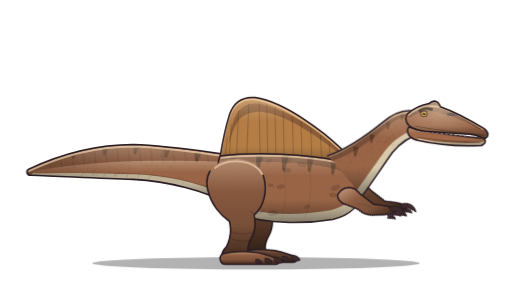
t = 0.00 s
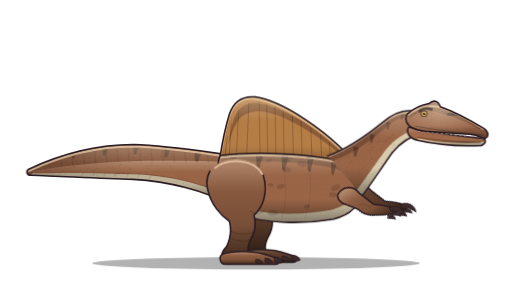
t = 0.69 s
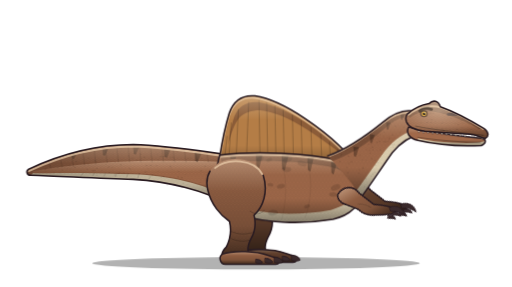
t = 2.06 s
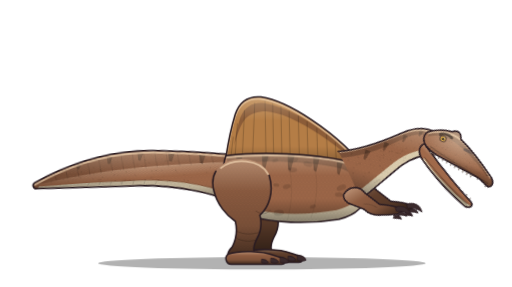
t = 2.75 s
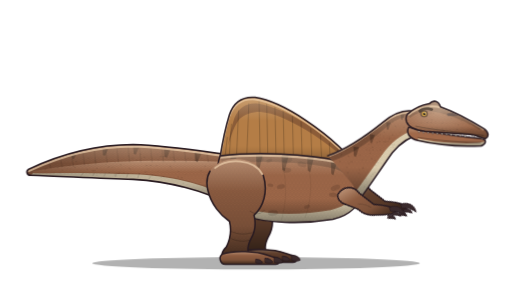
t = 3.69 s
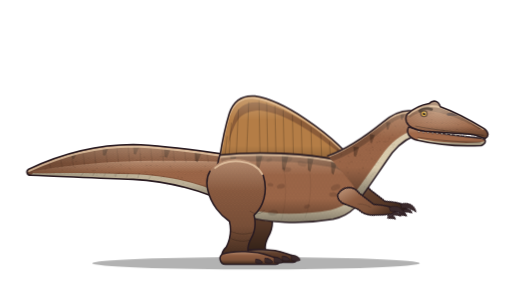
t = 4.57 s

The animated SVG that drew these frames (rendered in a browser with its animation timeline set to each time). Animation: 8 CSS @keyframes rules; one cycle of 5.50 s, repeats indefinitely.

<svg xmlns="http://www.w3.org/2000/svg" viewBox="0 0 1000 560" width="1000" height="560" class="spn-anim spn-loop" role="img" aria-label="Animated Spinosaurus">
<title>Spinosaurus (animatable)</title>
<!-- Groups you can animate: #act, #body, #tail, #neck, #head, #jaw, #leg-near, #leg-far, #arm-near, #arm-far, .spn-eyelid
     Each moving group sits inside a wrapper whose origin is its joint: rotate/scale with transform-origin 0 0
     (GSAP: svgOrigin "0 0"). Remove the spn-anim class on the root to stop the built-in loop. -->
<style>
.spn-act{transform-origin:0 0}
.spn-body{transform-origin:0 0}
.spn-tail{transform-origin:0 0}
.spn-head{transform-origin:0 0}
.spn-jaw{transform-origin:0 0}
.spn-neck{transform-origin:0 0}
.spn-flush{transform-origin:0 0}
.spn-eyelid{transform-origin:0 0;transform:scaleY(0)}
.spn-flush{opacity:0}
.spn-anim .spn-body{animation:spn-breath 3.4s ease-in-out infinite}
.spn-anim .spn-tail{animation:spn-sway 5s ease-in-out infinite}
.spn-anim .spn-eyelid{animation:spn-blink 5.5s linear infinite}
@keyframes spn-breath{0%,100%{transform:scale(1,1)}50%{transform:scale(1.005,1.014)}}
@keyframes spn-sway{0%,100%{transform:rotate(0)}50%{transform:rotate(-1.4deg)}}
@keyframes spn-blink{0%,93%,100%{transform:scaleY(0)}95.5%{transform:scaleY(1)}}
@keyframes spn-loop-neck{0.0%{transform:rotate(0)}55.0%{transform:rotate(0)}63.0%{transform:rotate(-6deg)}71.8%{transform:rotate(16deg)}79.8%{transform:rotate(16deg)}95.0%{transform:rotate(0)}100.0%{transform:rotate(0)}}
.spn-anim.spn-loop .spn-neck{animation:spn-loop-neck 4.00s cubic-bezier(.3,.7,.2,1) infinite}
@keyframes spn-loop-head{0.0%{transform:rotate(0)}55.0%{transform:rotate(0)}63.0%{transform:rotate(-4deg)}71.8%{transform:rotate(10deg)}79.8%{transform:rotate(8deg)}95.0%{transform:rotate(0)}100.0%{transform:rotate(0)}}
.spn-anim.spn-loop .spn-head{animation:spn-loop-head 4.00s cubic-bezier(.3,.7,.2,1) infinite}
@keyframes spn-loop-jaw{0.0%{transform:rotate(0)}55.0%{transform:rotate(0)}63.0%{transform:rotate(16deg)}71.0%{transform:rotate(18deg)}73.4%{transform:rotate(0)}95.0%{transform:rotate(0)}100.0%{transform:rotate(0)}}
.spn-anim.spn-loop .spn-jaw{animation:spn-loop-jaw 4.00s cubic-bezier(.3,.7,.2,1) infinite}
@keyframes spn-loop-tail{0.0%{transform:rotate(0)}55.0%{transform:rotate(0)}71.8%{transform:rotate(-4deg)}79.8%{transform:rotate(-4deg)}95.0%{transform:rotate(0)}100.0%{transform:rotate(0)}}
.spn-anim.spn-loop .spn-tail{animation:spn-loop-tail 4.00s cubic-bezier(.3,.7,.2,1) infinite}
@keyframes spn-loop-act{0.0%{transform:translateX(0)}55.0%{transform:translateX(0)}63.0%{transform:translateX(-6px)}71.8%{transform:translateX(12px)}79.8%{transform:translateX(12px)}95.0%{transform:translateX(0)}100.0%{transform:translateX(0)}}
.spn-anim.spn-loop .spn-act{animation:spn-loop-act 4.00s cubic-bezier(.3,.7,.2,1) infinite}
@media (prefers-reduced-motion: reduce){.spn-anim *,.spn-acting *{animation:none !important}}
</style>
<defs>
<linearGradient id="spn-shade" x1="0" y1="0" x2="0" y2="1"><stop offset="0" stop-color="#FFF0D8" stop-opacity="0.3"></stop><stop offset="0.32" stop-color="#FFF0D8" stop-opacity="0"></stop><stop offset="0.66" stop-color="#000000" stop-opacity="0"></stop><stop offset="1" stop-color="#000000" stop-opacity="0.4"></stop></linearGradient>
<linearGradient id="spn-ao" x1="0" y1="0" x2="0" y2="1"><stop offset="0" stop-color="#000000" stop-opacity="0.02"></stop><stop offset="1" stop-color="#000000" stop-opacity="0.32"></stop></linearGradient>
<linearGradient id="spn-fade" x1="0" y1="0" x2="1" y2="0"><stop offset="0" stop-color="#000000" stop-opacity="0.2"></stop><stop offset="0.55" stop-color="#000000" stop-opacity="0"></stop></linearGradient>
<radialGradient id="spn-light" cx="0.4" cy="0.28" r="0.62"><stop offset="0" stop-color="#FFF0D8" stop-opacity="0.4"></stop><stop offset="1" stop-color="#FFF0D8" stop-opacity="0"></stop></radialGradient>
<pattern id="spn-scales" patternUnits="userSpaceOnUse" width="7" height="12"><circle cx="3.5" cy="3" r="2.6" fill="none" stroke="#000000" stroke-width="0.6"></circle><circle cx="0" cy="9" r="2.6" fill="none" stroke="#000000" stroke-width="0.6"></circle><circle cx="7" cy="9" r="2.6" fill="none" stroke="#000000" stroke-width="0.6"></circle></pattern>
</defs><g transform="translate(500 514)"><g id="act" class="spn-act"><g transform="translate(-500 -514)"><ellipse cx="500" cy="514" rx="320" ry="12" fill="#000000" opacity="0.3"></ellipse><g id="leg-far" transform="translate(34 -4)"><path d="M410 334 C432 300 500 302 514 342 C524 374 514 404 496 420 C500 436 498 452 490 466 C484 478 482 488 486 496 L494 504 L438 508 C430 500 434 490 442 482 C450 466 452 448 448 432 C430 420 412 398 406 372 C402 356 404 344 410 334 Z" fill="#A0694A"></path><path d="M410 334 C432 300 500 302 514 342 C524 374 514 404 496 420 C500 436 498 452 490 466 C484 478 482 488 486 496 L494 504 L438 508 C430 500 434 490 442 482 C450 466 452 448 448 432 C430 420 412 398 406 372 C402 356 404 344 410 334 Z" fill="url(#spn-shade)"></path><path d="M410 334 C432 300 500 302 514 342 C524 374 514 404 496 420 C500 436 498 452 490 466 C484 478 482 488 486 496 L494 504 L438 508 C430 500 434 490 442 482 C450 466 452 448 448 432 C430 420 412 398 406 372 C402 356 404 344 410 334 Z" fill="url(#spn-ao)"></path><path d="M410 334 C432 300 500 302 514 342 C524 374 514 404 496 420 C500 436 498 452 490 466 C484 478 482 488 486 496 L494 504 L438 508 C430 500 434 490 442 482 C450 466 452 448 448 432 C430 420 412 398 406 372 C402 356 404 344 410 334 Z" fill="#000000" opacity="0.32"></path><path d="M514 342 C524 374 514 404 496 420 C500 436 498 452 490 466 C484 478 482 488 486 496 L494 504 L438 508 C430 500 434 490 442 482 C450 466 452 448 448 432 C430 420 412 398 406 372 C402 356 404 344 410 334" fill="none" stroke="#2A1C22" stroke-width="3" stroke-linecap="round" stroke-linejoin="round"></path><path d="M434 496 C456 488 502 490 522 498 L540 504 C548 508 546 516 538 516 L440 516 C430 516 426 502 434 496 Z" fill="#A0694A"></path><path d="M434 496 C456 488 502 490 522 498 L540 504 C548 508 546 516 538 516 L440 516 C430 516 426 502 434 496 Z" fill="url(#spn-shade)"></path><path d="M434 496 C456 488 502 490 522 498 L540 504 C548 508 546 516 538 516 L440 516 C430 516 426 502 434 496 Z" fill="url(#spn-ao)"></path><path d="M434 496 C456 488 502 490 522 498 L540 504 C548 508 546 516 538 516 L440 516 C430 516 426 502 434 496 Z" fill="#000000" opacity="0.32"></path><path d="M434 496 C456 488 502 490 522 498 L540 504 C548 508 546 516 538 516 L440 516 C430 516 426 502 434 496 Z" fill="none" stroke="#2A1C22" stroke-width="3" stroke-linecap="round" stroke-linejoin="round"></path><path d="M536 502 C546 502 552 508 552 512 C548 514 542 514 536 512 Z M518 504 C526 504 532 508 532 512 C528 514 522 514 518 512 Z M500 506 C507 506 512 509 512 513 C508 514 503 514 500 513 Z" fill="#3A2A2C"></path><path d="M536 502 C546 502 552 508 552 512 C548 514 542 514 536 512 Z M518 504 C526 504 532 508 532 512 C528 514 522 514 518 512 Z M500 506 C507 506 512 509 512 513 C508 514 503 514 500 513 Z" fill="none" stroke="#2A1C22" stroke-width="1.6" stroke-linecap="round" stroke-linejoin="round"></path></g><g transform="translate(22 -6)"><g transform="translate(672 382)"><g id="arm-far" class="spn-arm-far"><g transform="translate(-672 -382)"><g transform="rotate(-30 672 382)"><path d="M662 374 C680 364 698 374 700 392 L714 426 C726 434 736 442 742 450 C746 456 742 462 736 460 C726 456 714 450 704 444 C694 440 686 430 682 418 L666 398 C658 390 658 380 662 374 Z" fill="#A0694A"></path><path d="M662 374 C680 364 698 374 700 392 L714 426 C726 434 736 442 742 450 C746 456 742 462 736 460 C726 456 714 450 704 444 C694 440 686 430 682 418 L666 398 C658 390 658 380 662 374 Z" fill="url(#spn-shade)"></path><path d="M662 374 C680 364 698 374 700 392 L714 426 C726 434 736 442 742 450 C746 456 742 462 736 460 C726 456 714 450 704 444 C694 440 686 430 682 418 L666 398 C658 390 658 380 662 374 Z" fill="url(#spn-ao)"></path><path d="M662 374 C680 364 698 374 700 392 L714 426 C726 434 736 442 742 450 C746 456 742 462 736 460 C726 456 714 450 704 444 C694 440 686 430 682 418 L666 398 C658 390 658 380 662 374 Z" fill="#000000" opacity="0.32"></path><path d="M662 374 C680 364 698 374 700 392 L714 426 C726 434 736 442 742 450 C746 456 742 462 736 460 C726 456 714 450 704 444 C694 440 686 430 682 418 L666 398 C658 390 658 380 662 374 Z" fill="none" stroke="#2A1C22" stroke-width="3" stroke-linecap="round" stroke-linejoin="round"></path><path d="M738 446 C752 448 760 460 756 474 C752 466 746 458 736 454 Z M738 458 C746 460 750 466 748 472 C744 468 740 464 734 462 Z M728 458 C735 461 738 467 736 472 C732 468 728 465 724 463 Z" fill="#3A2A2C"></path><path d="M738 446 C752 448 760 460 756 474 C752 466 746 458 736 454 Z M738 458 C746 460 750 466 748 472 C744 468 740 464 734 462 Z M728 458 C735 461 738 467 736 472 C732 468 728 465 724 463 Z" fill="none" stroke="#2A1C22" stroke-width="1.6" stroke-linecap="round" stroke-linejoin="round"></path></g></g></g></g></g><g transform="translate(440 340)"><g id="tail" class="spn-tail"><g transform="translate(-440 -340)"><path d="M446 302 C400 296 330 284 260 282 C190 282 120 300 56 330 C50 334 52 342 60 342 C120 344 190 348 260 350 C330 354 400 372 446 398 Z" fill="#A0694A"></path><path d="M60 342 C120 344 190 348 260 350 C330 354 400 372 446 398 L446 384 C400 360 330 342 260 340 C190 338 120 336 66 336 Z" fill="#E2D3B4"></path><path d="M446 302 C400 296 330 284 260 282 C190 282 120 300 56 330 C50 334 52 342 60 342 C120 344 190 348 260 350 C330 354 400 372 446 398 Z" fill="#000000" opacity="0.12"></path><path d="M446 316 C380 314 300 312 220 316 C160 320 110 326 64 334 L66 338 C120 338 200 336 270 338 C340 342 400 358 446 382 Z" fill="#A0694A"></path><path d="M446 316 C380 314 300 312 220 316 C160 320 110 326 64 334 L66 338 C120 338 200 336 270 338 C340 342 400 358 446 382 Z" fill="url(#spn-shade)"></path><path d="M96 317 L99 328 M118 309 L121 326 M140 303 L143 324 M162 298 L165 322 M162 338 L159 342 M184 293 L187 320 M184 338 L181 343 M206 289 L209 317 M206 338 L203 344 M228 287 L231 316 M228 338 L225 345 M250 286 L253 316 M250 338 L247 346 M272 286 L275 316 M272 338 L269 347 M294 288 L297 316 M294 344 L291 349 M316 290 L319 316 M338 292 L341 316 M360 294 L363 316 M382 297 L385 316 M404 300 L407 316 M426 304 L429 316 M426 377 L423 385" fill="none" stroke="#000000" stroke-width="1.6" stroke-linecap="round" stroke-linejoin="round" opacity="0.16"></path><g fill="#000000" opacity="0.28"><path d="M140 300 L149 301 L144 310 L141 309 Z"></path><path d="M200 290 L211 291 L205 304 L201 303 Z"></path><path d="M260 286 L272 287 L265 302 L261 300 Z"></path><path d="M320 290 L333 291 L326 308 L321 306 Z"></path><path d="M380 298 L393 299 L386 316 L381 314 Z"></path></g><g fill="#000000" opacity="0.1"><circle cx="297.4" cy="341.1" r="1.6"></circle><circle cx="428.4" cy="367.8" r="1.3"></circle><circle cx="348.6" cy="334.4" r="1.0"></circle><circle cx="198.4" cy="332.4" r="0.9"></circle><circle cx="416.7" cy="352.9" r="1.2"></circle><circle cx="137.4" cy="322.3" r="1.1"></circle><circle cx="123.8" cy="323.4" r="1.1"></circle><circle cx="267.0" cy="312.4" r="1.4"></circle><circle cx="333.4" cy="327.4" r="1.2"></circle><circle cx="366.8" cy="309.0" r="1.0"></circle><circle cx="354.9" cy="346.7" r="1.4"></circle><circle cx="170.3" cy="330.0" r="1.1"></circle><circle cx="231.8" cy="338.7" r="1.5"></circle><circle cx="332.4" cy="306.2" r="1.1"></circle><circle cx="319.4" cy="345.1" r="1.6"></circle><circle cx="206.7" cy="321.0" r="0.9"></circle><circle cx="172.7" cy="321.8" r="1.3"></circle><circle cx="173.1" cy="308.9" r="1.5"></circle><circle cx="361.6" cy="340.8" r="0.8"></circle><circle cx="337.1" cy="306.6" r="1.2"></circle><circle cx="348.0" cy="345.3" r="1.4"></circle><circle cx="366.2" cy="360.0" r="0.8"></circle><circle cx="314.7" cy="346.0" r="1.5"></circle><circle cx="88.9" cy="334.3" r="0.9"></circle><circle cx="355.5" cy="346.8" r="1.1"></circle><circle cx="131.0" cy="329.1" r="0.9"></circle><circle cx="112.7" cy="327.2" r="1.2"></circle><circle cx="189.3" cy="328.6" r="1.2"></circle><circle cx="224.1" cy="341.6" r="1.6"></circle><circle cx="181.3" cy="333.3" r="1.5"></circle><circle cx="318.5" cy="305.9" r="1.6"></circle><circle cx="407.5" cy="359.1" r="1.5"></circle><circle cx="258.7" cy="308.8" r="1.4"></circle><circle cx="273.4" cy="348.1" r="1.0"></circle><circle cx="305.8" cy="323.0" r="1.2"></circle><circle cx="306.7" cy="301.7" r="0.9"></circle><circle cx="308.4" cy="333.8" r="1.0"></circle><circle cx="145.8" cy="326.2" r="1.5"></circle><circle cx="338.8" cy="313.3" r="1.0"></circle><circle cx="336.1" cy="331.2" r="0.8"></circle><circle cx="254.2" cy="329.6" r="1.1"></circle><circle cx="121.5" cy="331.7" r="1.2"></circle><circle cx="417.4" cy="343.1" r="1.6"></circle><circle cx="391.5" cy="356.3" r="1.0"></circle><circle cx="411.3" cy="354.5" r="1.5"></circle><circle cx="236.0" cy="321.6" r="1.5"></circle><circle cx="213.1" cy="337.1" r="1.3"></circle><circle cx="404.3" cy="341.5" r="1.5"></circle><circle cx="275.2" cy="300.7" r="1.4"></circle><circle cx="224.9" cy="317.0" r="1.0"></circle><circle cx="392.4" cy="333.0" r="1.4"></circle><circle cx="219.5" cy="326.8" r="1.1"></circle><circle cx="328.7" cy="332.0" r="0.8"></circle><circle cx="309.2" cy="312.2" r="1.2"></circle><circle cx="250.2" cy="303.9" r="1.2"></circle><circle cx="357.6" cy="357.7" r="1.5"></circle><circle cx="354.9" cy="366.0" r="1.4"></circle><circle cx="185.7" cy="314.0" r="1.4"></circle><circle cx="286.1" cy="323.0" r="1.5"></circle><circle cx="386.4" cy="371.6" r="1.3"></circle><circle cx="251.7" cy="327.8" r="1.1"></circle><circle cx="220.4" cy="300.7" r="0.9"></circle><circle cx="425.9" cy="382.8" r="1.5"></circle><circle cx="88.5" cy="330.3" r="1.6"></circle><circle cx="105.3" cy="337.0" r="1.0"></circle><circle cx="212.2" cy="325.9" r="1.6"></circle><circle cx="423.4" cy="361.6" r="1.3"></circle><circle cx="281.5" cy="306.6" r="1.5"></circle><circle cx="289.8" cy="329.1" r="0.9"></circle><circle cx="333.4" cy="302.4" r="0.9"></circle><circle cx="393.1" cy="308.9" r="1.4"></circle><circle cx="233.1" cy="335.7" r="1.3"></circle><circle cx="313.5" cy="305.3" r="1.5"></circle><circle cx="294.3" cy="322.6" r="1.6"></circle><circle cx="332.6" cy="324.3" r="1.5"></circle><circle cx="116.3" cy="337.9" r="1.3"></circle><circle cx="400.4" cy="324.3" r="1.3"></circle><circle cx="135.9" cy="323.2" r="1.2"></circle><circle cx="423.7" cy="349.7" r="0.9"></circle><circle cx="438.7" cy="349.9" r="1.2"></circle><circle cx="283.2" cy="335.8" r="1.4"></circle><circle cx="429.7" cy="347.4" r="1.3"></circle><circle cx="371.8" cy="308.4" r="1.2"></circle><circle cx="148.9" cy="315.2" r="1.6"></circle><circle cx="184.9" cy="332.7" r="1.4"></circle><circle cx="242.0" cy="338.2" r="1.4"></circle><circle cx="286.1" cy="335.2" r="1.0"></circle><circle cx="137.3" cy="329.3" r="0.9"></circle><circle cx="326.7" cy="361.3" r="1.1"></circle><circle cx="188.9" cy="342.5" r="1.1"></circle></g><path d="M446 302 C400 296 330 284 260 282 C190 282 120 300 56 330 C50 334 52 342 60 342 C120 344 190 348 260 350 C330 354 400 372 446 398 Z" fill="url(#spn-scales)" opacity="0.2"></path><path d="M446 302 C400 296 330 284 260 282 C190 282 120 300 56 330 C50 334 52 342 60 342 C120 344 190 348 260 350 C330 354 400 372 446 398 Z" fill="url(#spn-shade)"></path><path d="M446 302 C400 296 330 284 260 282 C190 282 120 300 56 330 C50 334 52 342 60 342 C120 344 190 348 260 350 C330 354 400 372 446 398 Z" fill="url(#spn-fade)"></path><path d="M446 302 C400 296 330 284 260 282 C190 282 120 300 56 330" fill="none" stroke="#FFE4C0" stroke-width="3.6" stroke-linecap="round" opacity="0.6" transform="translate(0 3.8)"></path><path d="M446 302 C400 296 330 284 260 282 C190 282 120 300 56 330 C50 334 52 342 60 342 C120 344 190 348 260 350 C330 354 400 372 446 398" fill="none" stroke="#2A1C22" stroke-width="3" stroke-linecap="round" stroke-linejoin="round"></path></g></g></g><g transform="translate(560 430)"><g id="body" class="spn-body"><g transform="translate(-560 -430)"><path d="M704 336 C684 304 644 266 596 234 C560 210 526 194 498 190 C474 188 456 200 448 224 C440 250 434 280 430 306 C520 296 610 300 704 336 Z" fill="#A0694A"></path><path d="M704 336 C684 304 644 266 596 234 C560 210 526 194 498 190 C474 188 456 200 448 224 C440 250 434 280 430 306 C520 296 610 300 704 336 Z" fill="#D9A441" opacity="0.35"></path><path d="M698 330 C680 304 642 270 598 242 C564 220 530 206 504 202 C482 200 466 210 458 230 C452 248 448 266 446 284 C452 262 458 244 468 232 C478 222 492 218 508 218 C534 220 566 234 598 254 C640 280 676 310 698 330 Z" fill="#5A3326" opacity="0.45"></path><path d="M695 335 L697 331 M685 321 L687 328 M673 307 L675 323 M659 293 L661 318 M643 279 L645 313 M626 264 L628 310 M607 251 L609 309 M588 238 L590 308 M571 227 L573 307 M553 217 L555 306 M537 209 L539 306 M521 203 L523 305 M506 198 L508 304 M486 202 L482 302 M466 216 L462 302 M452 242 L448 302 M444 268 L440 302" fill="none" stroke="#000000" stroke-width="2" stroke-linecap="round" stroke-linejoin="round" opacity="0.2"></path><path d="M704 336 C684 304 644 266 596 234 C560 210 526 194 498 190 C474 188 456 200 448 224 C440 250 434 280 430 306 C520 296 610 300 704 336 Z" fill="url(#spn-shade)"></path><path d="M704 336 C684 304 644 266 596 234 C560 210 526 194 498 190 C474 188 456 200 448 224 C440 250 434 280 430 306" fill="none" stroke="#FFE4C0" stroke-width="3.2" stroke-linecap="round" opacity="0.55" transform="translate(0 4)"></path><path d="M704 336 C684 304 644 266 596 234 C560 210 526 194 498 190 C474 188 456 200 448 224 C440 250 434 280 430 306" fill="none" stroke="#2A1C22" stroke-width="3" stroke-linecap="round" stroke-linejoin="round"></path><path d="M430 304 C500 296 600 300 662 314 C690 322 708 344 706 372 C704 400 684 420 650 428 C590 438 520 436 470 420 C440 410 424 380 424 350 C424 330 426 314 430 304 Z" fill="#A0694A"></path><path d="M706 372 C704 400 684 420 650 428 C590 438 520 436 470 420 C440 410 424 380 424 350 L438 350 C440 378 456 400 480 408 C530 420 590 420 646 410 C676 402 694 388 700 366 Z" fill="#E2D3B4"></path><path d="M430 304 C500 296 600 300 662 314 C690 322 708 344 706 372 L696 380 C692 352 676 336 656 330 C600 316 510 312 434 320 Z" fill="#000000" opacity="0.22"></path><g fill="#000000" opacity="0.3"><path d="M450 306 L462 307 L455 332 L451 329 Z"></path><path d="M500 302 L513 303 L506 332 L501 329 Z"></path><path d="M550 302 L564 303 L556 334 L551 331 Z"></path><path d="M600 306 L613 307 L606 336 L601 333 Z"></path><path d="M646 316 L658 317 L651 342 L647 339 Z"></path></g><g fill="#000000" opacity="0.12"><ellipse cx="533.0" cy="415.4" rx="9.9" ry="5.5" transform="rotate(-5 533.0 415.4)"></ellipse><ellipse cx="489.4" cy="408.9" rx="8.8" ry="4.9" transform="rotate(-16 489.4 408.9)"></ellipse><ellipse cx="500.5" cy="342.1" rx="7.7" ry="4.3" transform="rotate(0 500.5 342.1)"></ellipse><ellipse cx="589.7" cy="320.7" rx="9.2" ry="5.1" transform="rotate(16 589.7 320.7)"></ellipse><ellipse cx="655.0" cy="366.5" rx="9.7" ry="5.4" transform="rotate(-22 655.0 366.5)"></ellipse><ellipse cx="599.5" cy="403.3" rx="6.3" ry="3.5" transform="rotate(-21 599.5 403.3)"></ellipse><ellipse cx="528.1" cy="361.4" rx="5.9" ry="3.3" transform="rotate(9 528.1 361.4)"></ellipse><ellipse cx="458.3" cy="374.8" rx="7.6" ry="4.2" transform="rotate(-19 458.3 374.8)"></ellipse><ellipse cx="482.8" cy="325.0" rx="7.9" ry="4.4" transform="rotate(-2 482.8 325.0)"></ellipse><ellipse cx="450.9" cy="372.4" rx="8.1" ry="4.5" transform="rotate(12 450.9 372.4)"></ellipse><ellipse cx="442.9" cy="326.3" rx="9.9" ry="5.5" transform="rotate(-22 442.9 326.3)"></ellipse><ellipse cx="491.2" cy="356.1" rx="8.5" ry="4.7" transform="rotate(7 491.2 356.1)"></ellipse><ellipse cx="548.7" cy="364.3" rx="8.1" ry="4.5" transform="rotate(-12 548.7 364.3)"></ellipse><ellipse cx="561.4" cy="312.8" rx="9.7" ry="5.4" transform="rotate(-23 561.4 312.8)"></ellipse><ellipse cx="507.8" cy="311.6" rx="7.6" ry="4.2" transform="rotate(-20 507.8 311.6)"></ellipse><ellipse cx="650.3" cy="380.2" rx="7.9" ry="4.4" transform="rotate(2 650.3 380.2)"></ellipse><ellipse cx="560.1" cy="331.9" rx="8.8" ry="4.9" transform="rotate(1 560.1 331.9)"></ellipse><ellipse cx="525.9" cy="313.6" rx="6.1" ry="3.4" transform="rotate(-21 525.9 313.6)"></ellipse></g><path d="M600 316 C610 350 608 390 596 424 M550 312 C560 350 560 392 550 428" fill="none" stroke="#000000" stroke-width="2.2" stroke-linecap="round" stroke-linejoin="round" opacity="0.06"></path><path d="M430 304 C500 296 600 300 662 314 C690 322 708 344 706 372 C704 400 684 420 650 428 C590 438 520 436 470 420 C440 410 424 380 424 350 C424 330 426 314 430 304 Z" fill="url(#spn-scales)" opacity="0.2"></path><path d="M430 304 C500 296 600 300 662 314 C690 322 708 344 706 372 C704 400 684 420 650 428 C590 438 520 436 470 420 C440 410 424 380 424 350 C424 330 426 314 430 304 Z" fill="url(#spn-shade)"></path><path d="M430 304 C500 296 600 300 662 314 C690 322 708 344 706 372" fill="none" stroke="#FFE4C0" stroke-width="3.6" stroke-linecap="round" opacity="0.6" transform="translate(0 3.8)"></path><path d="M430 304 C500 296 600 300 662 314 C690 322 708 344 706 372 C704 400 684 420 650 428 C590 438 520 436 470 420 C440 410 424 380 424 350 C424 330 426 314 430 304" fill="none" stroke="#2A1C22" stroke-width="3" stroke-linecap="round" stroke-linejoin="round"></path></g></g></g><g id="leg-near"><path d="M410 334 C432 300 500 302 514 342 C524 374 514 404 496 420 C500 436 498 452 490 466 C484 478 482 488 486 496 L494 504 L438 508 C430 500 434 490 442 482 C450 466 452 448 448 432 C430 420 412 398 406 372 C402 356 404 344 410 334 Z" fill="#A0694A"></path><path d="M452 452 C466 458 480 458 492 454 M452 466 C466 472 478 472 490 468 M488 412 C500 420 510 418 516 410" fill="none" stroke="#000000" stroke-width="1.8" stroke-linecap="round" stroke-linejoin="round" opacity="0.22"></path><path d="M410 334 C432 300 500 302 514 342 C524 374 514 404 496 420 C500 436 498 452 490 466 C484 478 482 488 486 496 L494 504 L438 508 C430 500 434 490 442 482 C450 466 452 448 448 432 C430 420 412 398 406 372 C402 356 404 344 410 334 Z" fill="url(#spn-scales)" opacity="0.2"></path><path d="M410 334 C432 300 500 302 514 342 C524 374 514 404 496 420 C500 436 498 452 490 466 C484 478 482 488 486 496 L494 504 L438 508 C430 500 434 490 442 482 C450 466 452 448 448 432 C430 420 412 398 406 372 C402 356 404 344 410 334 Z" fill="url(#spn-shade)"></path><path d="M410 334 C432 300 500 302 514 342 C524 374 514 404 496 420 C500 436 498 452 490 466 C484 478 482 488 486 496 L494 504 L438 508 C430 500 434 490 442 482 C450 466 452 448 448 432 C430 420 412 398 406 372 C402 356 404 344 410 334 Z" fill="url(#spn-ao)"></path><path d="M420 324 C444 304 496 306 512 336" fill="none" stroke="#FFE4C0" stroke-width="3.6" stroke-linecap="round" opacity="0.6" transform="translate(0 3.8)"></path><path d="M514 342 C524 374 514 404 496 420 C500 436 498 452 490 466 C484 478 482 488 486 496 L494 504 L438 508 C430 500 434 490 442 482 C450 466 452 448 448 432 C430 420 412 398 406 372 C402 356 404 344 410 334" fill="none" stroke="#2A1C22" stroke-width="3" stroke-linecap="round" stroke-linejoin="round"></path><path d="M434 496 C456 488 502 490 522 498 L540 504 C548 508 546 516 538 516 L440 516 C430 516 426 502 434 496 Z" fill="#A0694A"></path><path d="M434 496 C456 488 502 490 522 498 L540 504 C548 508 546 516 538 516 L440 516 C430 516 426 502 434 496 Z" fill="url(#spn-shade)"></path><path d="M434 496 C456 488 502 490 522 498 L540 504 C548 508 546 516 538 516 L440 516 C430 516 426 502 434 496 Z" fill="url(#spn-ao)"></path><path d="M434 496 C456 488 502 490 522 498 L540 504 C548 508 546 516 538 516 L440 516 C430 516 426 502 434 496 Z" fill="none" stroke="#2A1C22" stroke-width="3" stroke-linecap="round" stroke-linejoin="round"></path><path d="M536 502 C546 502 552 508 552 512 C548 514 542 514 536 512 Z M518 504 C526 504 532 508 532 512 C528 514 522 514 518 512 Z M500 506 C507 506 512 509 512 513 C508 514 503 514 500 513 Z" fill="#3A2A2C"></path><path d="M536 502 C546 502 552 508 552 512 C548 514 542 514 536 512 Z M518 504 C526 504 532 508 532 512 C528 514 522 514 518 512 Z M500 506 C507 506 512 509 512 513 C508 514 503 514 500 513 Z" fill="none" stroke="#2A1C22" stroke-width="1.6" stroke-linecap="round" stroke-linejoin="round"></path></g><g transform="translate(676 334)"><g id="neck" class="spn-neck"><g transform="translate(-676 -334)"><path d="M640 304 C680 290 716 264 748 238 C770 220 792 212 812 218 L822 262 C800 266 782 278 766 298 C746 326 724 360 706 384 C690 360 664 330 640 304 Z" fill="#A0694A"></path><path d="M822 262 C800 266 782 278 766 298 C746 326 724 360 706 384 L696 372 C714 348 734 318 752 294 C770 272 790 258 814 252 Z" fill="#E2D3B4"></path><path d="M640 304 C680 290 716 264 748 238 C770 220 792 212 812 218 L806 228 C788 226 770 234 754 248 C724 274 690 300 650 314 Z" fill="#000000" opacity="0.22"></path><g fill="#000000" opacity="0.28"><path d="M690 286 L701 287 L695 306 L691 304 Z"></path><path d="M722 262 L732 263 L726 280 L723 278 Z"></path><path d="M754 238 L763 239 L758 253 L755 252 Z"></path><path d="M782 222 L790 223 L786 234 L783 233 Z"></path></g><g fill="#000000" opacity="0.1"><circle cx="700.6" cy="337.7" r="1.1"></circle><circle cx="771.7" cy="245.8" r="1.3"></circle><circle cx="719.7" cy="281.2" r="1.2"></circle><circle cx="769.3" cy="282.1" r="1.2"></circle><circle cx="731.8" cy="336.5" r="1.3"></circle><circle cx="763.2" cy="242.4" r="1.1"></circle><circle cx="727.9" cy="339.9" r="1.5"></circle><circle cx="701.8" cy="331.1" r="1.2"></circle><circle cx="752.9" cy="276.6" r="1.6"></circle><circle cx="708.9" cy="327.6" r="1.6"></circle><circle cx="684.2" cy="315.4" r="1.0"></circle><circle cx="736.6" cy="293.7" r="0.8"></circle><circle cx="676.9" cy="326.5" r="1.4"></circle><circle cx="757.4" cy="275.7" r="1.1"></circle><circle cx="680.8" cy="319.2" r="1.1"></circle><circle cx="781.1" cy="258.3" r="1.0"></circle><circle cx="798.6" cy="229.2" r="1.3"></circle><circle cx="741.1" cy="275.7" r="1.6"></circle><circle cx="760.5" cy="270.4" r="1.5"></circle><circle cx="721.7" cy="293.6" r="1.2"></circle><circle cx="767.0" cy="237.6" r="1.2"></circle><circle cx="711.5" cy="364.3" r="1.5"></circle><circle cx="749.5" cy="276.2" r="1.3"></circle><circle cx="743.2" cy="292.4" r="1.5"></circle><circle cx="666.5" cy="301.6" r="1.6"></circle><circle cx="727.4" cy="286.9" r="1.6"></circle><circle cx="695.5" cy="292.7" r="0.9"></circle><circle cx="733.2" cy="322.1" r="1.4"></circle><circle cx="704.3" cy="359.1" r="1.0"></circle><circle cx="716.2" cy="291.9" r="1.1"></circle><circle cx="767.3" cy="286.8" r="1.2"></circle><circle cx="726.6" cy="262.0" r="1.1"></circle><circle cx="707.7" cy="311.5" r="1.1"></circle><circle cx="810.2" cy="225.9" r="1.2"></circle><circle cx="680.7" cy="304.7" r="1.6"></circle><circle cx="773.8" cy="247.2" r="0.8"></circle><circle cx="679.2" cy="336.8" r="1.5"></circle><circle cx="723.8" cy="289.5" r="1.0"></circle><circle cx="703.0" cy="303.0" r="1.3"></circle><circle cx="736.4" cy="277.7" r="1.5"></circle><circle cx="724.3" cy="280.3" r="1.2"></circle><circle cx="707.6" cy="330.9" r="0.9"></circle><circle cx="728.4" cy="292.3" r="1.1"></circle><circle cx="705.5" cy="282.3" r="0.9"></circle><circle cx="703.9" cy="339.8" r="0.9"></circle><circle cx="745.4" cy="300.2" r="0.9"></circle><circle cx="696.6" cy="301.0" r="0.9"></circle><circle cx="663.2" cy="315.1" r="1.6"></circle><circle cx="676.7" cy="291.4" r="1.5"></circle><circle cx="737.6" cy="265.2" r="1.4"></circle><circle cx="782.6" cy="256.8" r="0.9"></circle><circle cx="749.2" cy="265.2" r="0.8"></circle><circle cx="737.7" cy="317.1" r="1.4"></circle><circle cx="714.5" cy="348.5" r="1.5"></circle><circle cx="729.9" cy="337.8" r="0.9"></circle><circle cx="687.4" cy="315.3" r="1.4"></circle><circle cx="709.4" cy="327.8" r="1.6"></circle><circle cx="717.2" cy="263.5" r="1.4"></circle><circle cx="722.7" cy="298.6" r="1.4"></circle><circle cx="750.0" cy="257.8" r="1.1"></circle><circle cx="766.5" cy="263.3" r="1.4"></circle><circle cx="743.9" cy="318.8" r="0.9"></circle><circle cx="741.9" cy="262.3" r="1.3"></circle><circle cx="714.7" cy="312.6" r="0.9"></circle><circle cx="765.5" cy="281.9" r="1.0"></circle><circle cx="732.0" cy="312.8" r="1.2"></circle><circle cx="759.8" cy="266.8" r="1.0"></circle><circle cx="725.4" cy="343.6" r="1.1"></circle><circle cx="726.0" cy="309.6" r="1.6"></circle><circle cx="788.8" cy="248.0" r="1.2"></circle></g><path d="M640 304 C680 290 716 264 748 238 C770 220 792 212 812 218 L822 262 C800 266 782 278 766 298 C746 326 724 360 706 384 C690 360 664 330 640 304 Z" fill="url(#spn-scales)" opacity="0.2"></path><path d="M640 304 C680 290 716 264 748 238 C770 220 792 212 812 218 L822 262 C800 266 782 278 766 298 C746 326 724 360 706 384 C690 360 664 330 640 304 Z" fill="url(#spn-shade)"></path><path d="M644 300 C682 286 716 260 748 236 C768 220 788 212 808 216" fill="none" stroke="#FFE4C0" stroke-width="3.6" stroke-linecap="round" opacity="0.6" transform="translate(0 3.8)"></path><path d="M640 304 C680 290 716 264 748 238 C770 220 792 212 812 218 M822 262 C800 266 782 278 766 298 C746 326 724 360 706 384" fill="none" stroke="#2A1C22" stroke-width="3" stroke-linecap="round" stroke-linejoin="round"></path><g transform="translate(806 240)"><g id="head" class="spn-head"><g transform="translate(-806 -240)"><g transform="translate(806 252)"><g id="jaw" class="spn-jaw"><g transform="translate(-806 -252)"><path d="M808 254 C850 262 900 268 938 272 L936 276 C900 274 850 270 810 262 Z" fill="#5A2A26"></path><path d="M823.6 262.2 L826.0 257.2 L828.4 262.2 Z M833.6 263.1 L836.0 258.1 L838.4 263.1 Z M843.6 263.9 L846.0 258.9 L848.4 263.9 Z M853.6 264.8 L856.0 259.8 L858.4 264.8 Z M863.6 265.6 L866.0 260.6 L868.4 265.6 Z M873.6 266.5 L876.0 261.5 L878.4 266.5 Z M883.6 267.3 L886.0 262.3 L888.4 267.3 Z M893.6 268.2 L896.0 263.2 L898.4 268.2 Z M903.6 269.0 L906.0 264.0 L908.4 269.0 Z M913.6 269.9 L916.0 264.9 L918.4 269.9 Z M923.6 270.7 L926.0 263.7 L928.4 270.7 Z M933.6 271.6 L936.0 264.6 L938.4 271.6 Z" fill="#EFE6D0"></path><path d="M823.6 262.2 L826.0 257.2 L828.4 262.2 Z M833.6 263.1 L836.0 258.1 L838.4 263.1 Z M843.6 263.9 L846.0 258.9 L848.4 263.9 Z M853.6 264.8 L856.0 259.8 L858.4 264.8 Z M863.6 265.6 L866.0 260.6 L868.4 265.6 Z M873.6 266.5 L876.0 261.5 L878.4 266.5 Z M883.6 267.3 L886.0 262.3 L888.4 267.3 Z M893.6 268.2 L896.0 263.2 L898.4 268.2 Z M903.6 269.0 L906.0 264.0 L908.4 269.0 Z M913.6 269.9 L916.0 264.9 L918.4 269.9 Z M923.6 270.7 L926.0 263.7 L928.4 270.7 Z M933.6 271.6 L936.0 264.6 L938.4 271.6 Z" fill="none" stroke="#2A1C22" stroke-width="1" stroke-linecap="round" stroke-linejoin="round" opacity="0.6"></path><path d="M798 248 C840 258 900 266 942 270 C950 272 950 280 940 284 C900 286 850 282 816 274 C800 270 792 260 798 248 Z" fill="#A0694A"></path><path d="M816 274 C850 282 900 286 940 284 C946 282 948 278 946 276 C930 280 900 280 850 276 C836 274 824 272 816 270 Z" fill="#E2D3B4"></path><path d="M798 248 C840 258 900 266 942 270 C950 272 950 280 940 284 C900 286 850 282 816 274 C800 270 792 260 798 248 Z" fill="url(#spn-shade)"></path><path d="M798 248 C840 258 900 266 942 270 C950 272 950 280 940 284 C900 286 850 282 816 274 C800 270 792 260 798 248 Z" fill="none" stroke="#2A1C22" stroke-width="3" stroke-linecap="round" stroke-linejoin="round"></path><path d="M816 268 C860 274 904 278 938 278" fill="none" stroke="#000000" stroke-width="1.6" stroke-linecap="round" stroke-linejoin="round" opacity="0.3"></path></g></g></g><path d="M815.6 253.6 L818.0 259.6 L820.4 253.6 Z M824.6 254.4 L827.0 260.4 L829.4 254.4 Z M833.6 255.2 L836.0 261.2 L838.4 255.2 Z M842.6 256.1 L845.0 262.1 L847.4 256.1 Z M851.6 256.9 L854.0 262.9 L856.4 256.9 Z M860.6 257.7 L863.0 263.7 L865.4 257.7 Z M869.6 258.5 L872.0 264.5 L874.4 258.5 Z M878.6 259.3 L881.0 265.3 L883.4 259.3 Z M887.6 260.1 L890.0 266.1 L892.4 260.1 Z M896.6 260.9 L899.0 266.9 L901.4 260.9 Z M905.6 261.7 L908.0 267.7 L910.4 261.7 Z M919.6 258.0 L922.0 266.4 L924.4 258.0 Z M929.6 258.9 L932.0 267.3 L934.4 258.9 Z M939.6 264.8 L942.0 273.2 L944.4 264.8 Z" fill="#EFE6D0"></path><path d="M815.6 253.6 L818.0 259.6 L820.4 253.6 Z M824.6 254.4 L827.0 260.4 L829.4 254.4 Z M833.6 255.2 L836.0 261.2 L838.4 255.2 Z M842.6 256.1 L845.0 262.1 L847.4 256.1 Z M851.6 256.9 L854.0 262.9 L856.4 256.9 Z M860.6 257.7 L863.0 263.7 L865.4 257.7 Z M869.6 258.5 L872.0 264.5 L874.4 258.5 Z M878.6 259.3 L881.0 265.3 L883.4 259.3 Z M887.6 260.1 L890.0 266.1 L892.4 260.1 Z M896.6 260.9 L899.0 266.9 L901.4 260.9 Z M905.6 261.7 L908.0 267.7 L910.4 261.7 Z M919.6 258.0 L922.0 266.4 L924.4 258.0 Z M929.6 258.9 L932.0 267.3 L934.4 258.9 Z M939.6 264.8 L942.0 273.2 L944.4 264.8 Z" fill="none" stroke="#2A1C22" stroke-width="1" stroke-linecap="round" stroke-linejoin="round" opacity="0.6"></path><path d="M796 222 C810 210 826 204 838 202 C846 194 856 196 860 208 C888 218 918 234 944 250 C954 256 956 266 948 270 C934 266 926 262 918 262 C890 260 856 258 830 256 C812 254 798 248 794 238 C792 232 792 226 796 222 Z" fill="#A0694A"></path><path d="M796 222 C810 210 826 204 838 202 C846 194 856 196 860 208 C888 218 918 234 944 250 L936 252 C912 238 884 226 858 220 C836 214 814 218 800 230 Z" fill="#000000" opacity="0.22"></path><path d="M872 222 C880 218 890 220 896 226 C888 226 880 226 874 226 Z" fill="#2A1C22" opacity="0.75"></path><g fill="#000000" opacity="0.14"><circle cx="871.4" cy="251.1" r="0.7"></circle><circle cx="854.5" cy="212.4" r="1.0"></circle><circle cx="827.2" cy="224.8" r="1.1"></circle><circle cx="843.4" cy="249.0" r="0.9"></circle><circle cx="890.2" cy="253.2" r="0.7"></circle><circle cx="864.2" cy="218.0" r="1.1"></circle><circle cx="850.3" cy="237.6" r="0.7"></circle><circle cx="865.5" cy="255.0" r="1.0"></circle><circle cx="846.3" cy="221.0" r="1.1"></circle><circle cx="903.3" cy="240.2" r="0.9"></circle><circle cx="853.2" cy="249.0" r="1.0"></circle><circle cx="889.4" cy="241.5" r="0.9"></circle><circle cx="880.5" cy="230.6" r="1.2"></circle><circle cx="839.2" cy="222.3" r="0.8"></circle><circle cx="822.8" cy="239.5" r="0.9"></circle><circle cx="896.5" cy="229.8" r="0.7"></circle><circle cx="835.9" cy="237.8" r="0.8"></circle><circle cx="862.6" cy="240.3" r="1.0"></circle><circle cx="865.4" cy="238.3" r="0.9"></circle><circle cx="901.3" cy="235.1" r="1.2"></circle><circle cx="884.7" cy="231.4" r="0.6"></circle><circle cx="854.4" cy="225.2" r="0.7"></circle><circle cx="873.1" cy="244.3" r="0.6"></circle><circle cx="836.8" cy="233.6" r="0.7"></circle><circle cx="833.9" cy="239.1" r="1.1"></circle><circle cx="893.3" cy="252.5" r="1.1"></circle><circle cx="879.2" cy="253.8" r="1.1"></circle><circle cx="841.0" cy="220.3" r="0.7"></circle><circle cx="902.9" cy="248.8" r="0.9"></circle><circle cx="832.9" cy="227.0" r="1.0"></circle><circle cx="864.1" cy="254.3" r="0.8"></circle><circle cx="925.3" cy="244.3" r="0.9"></circle><circle cx="841.6" cy="220.6" r="1.2"></circle><circle cx="865.9" cy="221.3" r="0.9"></circle><circle cx="894.4" cy="243.1" r="1.1"></circle><circle cx="876.6" cy="245.4" r="0.7"></circle><circle cx="828.1" cy="223.6" r="0.9"></circle><circle cx="863.9" cy="251.5" r="1.1"></circle><circle cx="873.1" cy="255.9" r="1.2"></circle><circle cx="822.9" cy="250.3" r="0.6"></circle><circle cx="891.8" cy="251.4" r="0.8"></circle><circle cx="867.0" cy="254.3" r="1.1"></circle><circle cx="919.9" cy="252.3" r="0.9"></circle><circle cx="897.8" cy="242.4" r="0.7"></circle><circle cx="842.0" cy="238.6" r="1.1"></circle><circle cx="864.1" cy="250.7" r="0.6"></circle><circle cx="872.1" cy="241.4" r="0.7"></circle><circle cx="915.4" cy="241.7" r="1.0"></circle><circle cx="936.0" cy="250.7" r="1.2"></circle><circle cx="843.0" cy="233.4" r="1.1"></circle></g><path d="M812 246 C850 254 900 258 944 264" fill="none" stroke="#000000" stroke-width="1.6" stroke-linecap="round" stroke-linejoin="round" opacity="0.35"></path><path d="M796 222 C810 210 826 204 838 202 C846 194 856 196 860 208 C888 218 918 234 944 250 C954 256 956 266 948 270 C934 266 926 262 918 262 C890 260 856 258 830 256 C812 254 798 248 794 238 C792 232 792 226 796 222 Z" fill="url(#spn-scales)" opacity="0.2"></path><path d="M796 222 C810 210 826 204 838 202 C846 194 856 196 860 208 C888 218 918 234 944 250 C954 256 956 266 948 270 C934 266 926 262 918 262 C890 260 856 258 830 256 C812 254 798 248 794 238 C792 232 792 226 796 222 Z" fill="url(#spn-shade)"></path><path d="M796 222 C810 210 826 204 838 202 C846 194 856 196 860 208 C888 218 918 234 944 250 C954 256 956 266 948 270 C934 266 926 262 918 262 C890 260 856 258 830 256 C812 254 798 248 794 238 C792 232 792 226 796 222 Z" fill="url(#spn-light)"></path><path d="M798 220 C818 204 842 200 862 206 C890 216 920 232 944 248" fill="none" stroke="#FFE4C0" stroke-width="3.6" stroke-linecap="round" opacity="0.6" transform="translate(0 3.8)"></path><path d="M796 222 C810 210 826 204 838 202 C846 194 856 196 860 208 C888 218 918 234 944 250 C954 256 956 266 948 270 C934 266 926 262 918 262 C890 260 856 258 830 256 C812 254 798 248 794 238 C792 232 792 226 796 222 Z" fill="none" stroke="#2A1C22" stroke-width="3" stroke-linecap="round" stroke-linejoin="round"></path><ellipse cx="828" cy="222" rx="7.6" ry="6.8" fill="#000000" opacity="0.36"></ellipse><ellipse cx="828" cy="222" rx="4.6" ry="4.3" fill="#E0B04A"></ellipse><circle cx="828.4" cy="222" r="2.3" fill="#15110D"></circle><circle cx="829.6" cy="220.6" r="1" fill="#FFFFFF"></circle><g transform="translate(828 222)"><g class="spn-eyelid"><g transform="translate(-828 -222)"><ellipse cx="828" cy="222" rx="5.8" ry="5.3999999999999995" fill="#A0694A"></ellipse></g></g></g><path d="M816 216 C822 208 836 206 846 212 C846 214 844 216 842 216 C834 212 824 214 820 220 Z" fill="#000000" opacity="0.45"></path></g></g></g></g></g></g><g transform="translate(672 382)"><g id="arm-near" class="spn-arm"><g transform="translate(-672 -382)"><g transform="rotate(-30 672 382)"><path d="M662 374 C680 364 698 374 700 392 L714 426 C726 434 736 442 742 450 C746 456 742 462 736 460 C726 456 714 450 704 444 C694 440 686 430 682 418 L666 398 C658 390 658 380 662 374 Z" fill="#A0694A"></path><path d="M688 410 C696 414 702 420 706 428" fill="none" stroke="#000000" stroke-width="1.6" stroke-linecap="round" stroke-linejoin="round" opacity="0.2"></path><path d="M662 374 C680 364 698 374 700 392 L714 426 C726 434 736 442 742 450 C746 456 742 462 736 460 C726 456 714 450 704 444 C694 440 686 430 682 418 L666 398 C658 390 658 380 662 374 Z" fill="url(#spn-shade)"></path><path d="M662 374 C680 364 698 374 700 392 L714 426 C726 434 736 442 742 450 C746 456 742 462 736 460 C726 456 714 450 704 444 C694 440 686 430 682 418 L666 398 C658 390 658 380 662 374 Z" fill="url(#spn-ao)"></path><path d="M662 374 C680 364 698 374 700 392 L714 426 C726 434 736 442 742 450 C746 456 742 462 736 460 C726 456 714 450 704 444 C694 440 686 430 682 418 L666 398 C658 390 658 380 662 374 Z" fill="none" stroke="#2A1C22" stroke-width="3" stroke-linecap="round" stroke-linejoin="round"></path><path d="M738 446 C752 448 760 460 756 474 C752 466 746 458 736 454 Z M738 458 C746 460 750 466 748 472 C744 468 740 464 734 462 Z M728 458 C735 461 738 467 736 472 C732 468 728 465 724 463 Z" fill="#3A2A2C"></path><path d="M738 446 C752 448 760 460 756 474 C752 466 746 458 736 454 Z M738 458 C746 460 750 466 748 472 C744 468 740 464 734 462 Z M728 458 C735 461 738 467 736 472 C732 468 728 465 724 463 Z" fill="none" stroke="#2A1C22" stroke-width="1.6" stroke-linecap="round" stroke-linejoin="round"></path></g></g></g></g></g></g></g>
</svg>
